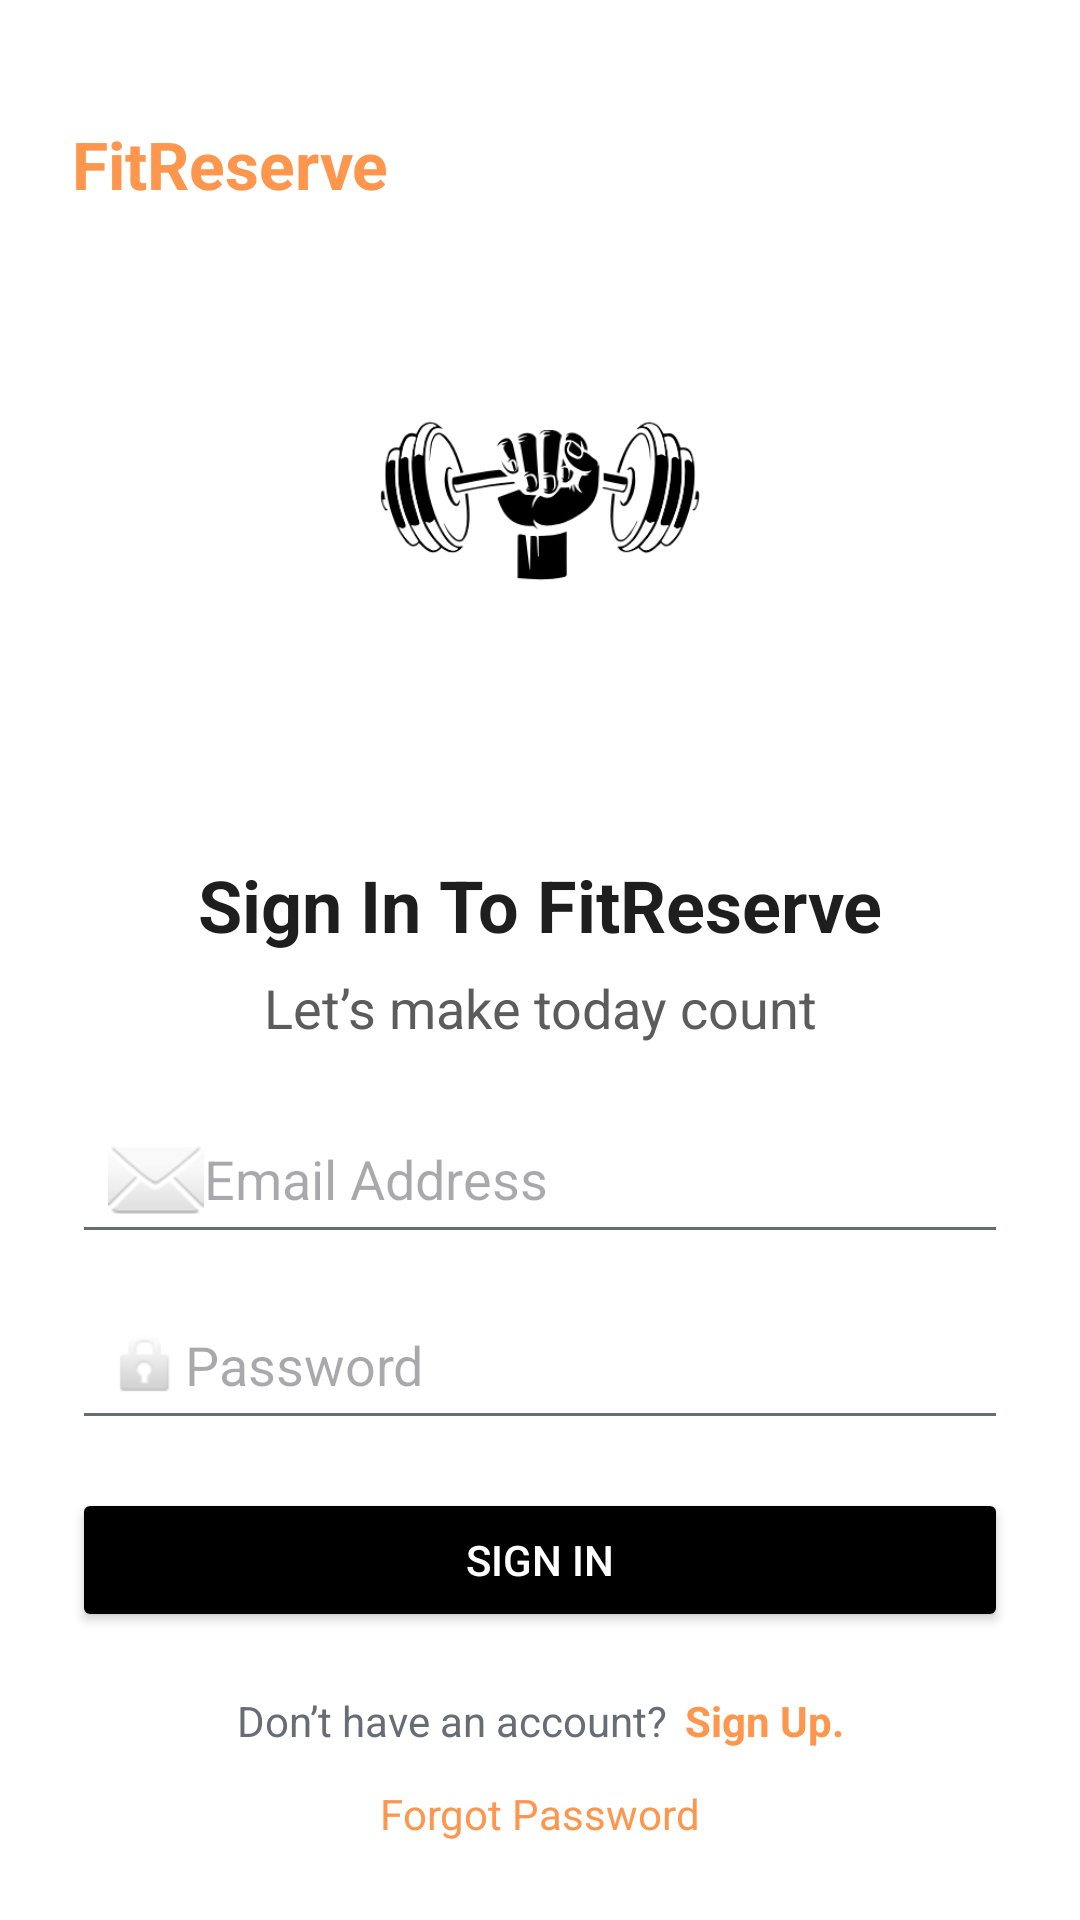

Produce the Android XML layout that renders to this screen, including the resource entries it uses.
<!-- AndroidManifest.xml: application theme Theme.FitReserve -->
<!-- res/layout/signin.xml -->
<?xml version="1.0" encoding="utf-8"?>
<androidx.constraintlayout.widget.ConstraintLayout xmlns:android="http://schemas.android.com/apk/res/android"
    xmlns:app="http://schemas.android.com/apk/res-auto"
    xmlns:tool="http://schemas.android.com/tools"
    android:id="@+id/signin"
    android:layout_width="match_parent"
    android:layout_height="match_parent"
    android:background="@color/colorPrimaryBackground"
    android:padding="24dp"
    tool:context=".Activity.signin">

    
    <TextView
        android:id="@+id/signinAppNameTop"
        android:layout_width="wrap_content"
        android:layout_height="wrap_content"
        android:text="@string/app_name"
        android:textColor="@color/colorAccentOrange"
        android:textSize="22sp"
        android:textStyle="bold"
        app:layout_constraintTop_toTopOf="parent"
        app:layout_constraintStart_toStartOf="parent"
        android:layout_marginTop="16dp" />

    
    <ImageView
        android:id="@+id/signinLogoBackground"
        android:layout_width="0dp"
        android:layout_height="180dp"
        android:layout_marginTop="24dp"
        android:scaleType="centerInside"
        android:src="@drawable/logo"
        app:layout_constraintEnd_toEndOf="parent"
        app:layout_constraintStart_toStartOf="parent"
        app:layout_constraintTop_toBottomOf="@id/signinAppNameTop" />

    
    <TextView
        android:id="@+id/signinTitle"
        android:layout_width="wrap_content"
        android:layout_height="wrap_content"
        android:text="@string/sign_in_title"
        android:textColor="@color/colorTextPrimary"
        android:textStyle="bold"
        android:textSize="24dp"
        app:layout_constraintTop_toBottomOf="@id/signinLogoBackground"
        app:layout_constraintStart_toStartOf="parent"
        app:layout_constraintEnd_toEndOf="parent"
        android:layout_marginTop="12dp" />

    
    <TextView
        android:id="@+id/signinSubtitle"
        android:layout_width="wrap_content"
        android:layout_height="wrap_content"
        android:text="@string/sign_in_subtitle"
        android:textColor="@color/colorTextSecondary"
        android:textSize="18sp"
        app:layout_constraintTop_toBottomOf="@id/signinTitle"
        app:layout_constraintStart_toStartOf="parent"
        app:layout_constraintEnd_toEndOf="parent"
        android:layout_marginTop="6dp" />

    
    <EditText
        android:id="@+id/signinEmail"
        android:layout_width="0dp"
        android:layout_height="50dp"
        android:hint="@string/email_hint"
        android:inputType="textEmailAddress"
        android:drawableStart="@android:drawable/ic_dialog_email"
        android:backgroundTint="@color/colorSecondaryDark"
        android:padding="12dp"
        app:layout_constraintTop_toBottomOf="@id/signinSubtitle"
        app:layout_constraintStart_toStartOf="parent"
        app:layout_constraintEnd_toEndOf="parent"
        android:layout_marginTop="20dp" />

    
    <EditText
        android:id="@+id/signinPassword"
        android:layout_width="0dp"
        android:layout_height="50dp"
        android:hint="@string/password_hint"
        android:inputType="textPassword"
        android:drawableStart="@android:drawable/ic_lock_idle_lock"
        android:backgroundTint="@color/colorSecondaryDark"
        android:padding="12dp"
        app:layout_constraintTop_toBottomOf="@id/signinEmail"
        app:layout_constraintStart_toStartOf="parent"
        app:layout_constraintEnd_toEndOf="parent"
        android:layout_marginTop="12dp" />

    
    <Button
        android:id="@+id/btnSignIn"
        android:layout_width="0dp"
        android:layout_height="wrap_content"
        android:text="@string/sign_in"
        android:textColor="@color/colorButtonText"
        android:backgroundTint="@color/buttoncolor2"
        app:layout_constraintTop_toBottomOf="@id/signinPassword"
        app:layout_constraintStart_toStartOf="parent"
        app:layout_constraintEnd_toEndOf="parent"
        android:layout_marginTop="16dp" />


    
    <LinearLayout
        android:id="@+id/layoutSignUp"
        android:layout_width="wrap_content"
        android:layout_height="wrap_content"
        android:orientation="horizontal"
        app:layout_constraintTop_toBottomOf="@id/btnSignIn"
        app:layout_constraintStart_toStartOf="parent"
        app:layout_constraintEnd_toEndOf="parent"
        android:layout_marginTop="20dp">

        <TextView
            android:id="@+id/txtnoacc"
            android:layout_width="wrap_content"
            android:layout_height="wrap_content"
            android:text="@string/no_account"
            android:textColor="@color/colorSecondaryDark" />

        <TextView
            android:id="@+id/signinSignUp"
            android:layout_width="wrap_content"
            android:layout_height="wrap_content"
            android:text="@string/sign_up"
            android:textColor="@color/colorAccentOrange"
            android:textStyle="bold"
            android:layout_marginStart="6dp" />
    </LinearLayout>

    
    <TextView
        android:id="@+id/txtforgotpass"
        android:layout_width="wrap_content"
        android:layout_height="wrap_content"
        android:text="@string/forgot_password"
        android:textColor="@color/colorAccentOrange"
        app:layout_constraintTop_toBottomOf="@id/layoutSignUp"
        app:layout_constraintStart_toStartOf="parent"
        app:layout_constraintEnd_toEndOf="parent"
        android:layout_marginTop="12dp" />

</androidx.constraintlayout.widget.ConstraintLayout>
<!-- resources referenced by this layout -->
<resources>
  <color name="buttoncolor2">#000000</color>
  <color name="colorAccentOrange">#FF964D</color>
  <color name="colorButtonText">#FFFFFF</color>
  <color name="colorPrimaryBackground">#FFFFFF</color>
  <color name="colorSecondaryDark">#676C75</color>
  <color name="colorTextPrimary">#1E1E1E</color>
  <color name="colorTextSecondary">#5C5C5C</color>
  <!-- drawable logo: png bitmap (drawable, 37752 bytes) -->
  <string name="app_name">FitReserve</string>
  <string name="email_hint">Email Address</string>
  <string name="forgot_password">Forgot Password</string>
  <string name="no_account">Don’t have an account? </string>
  <string name="password_hint">Password</string>
  <string name="sign_in">Sign In</string>
  <string name="sign_in_subtitle">Let’s make today count</string>
  <string name="sign_in_title">Sign In To FitReserve</string>
  <string name="sign_up">Sign Up.</string>
  <style name="Theme.FitReserve" parent="Base.Theme.FitReserve" />
  <style name="Base.Theme.FitReserve" parent="Theme.Material3.DayNight.NoActionBar">
          
          
      </style>
</resources>
